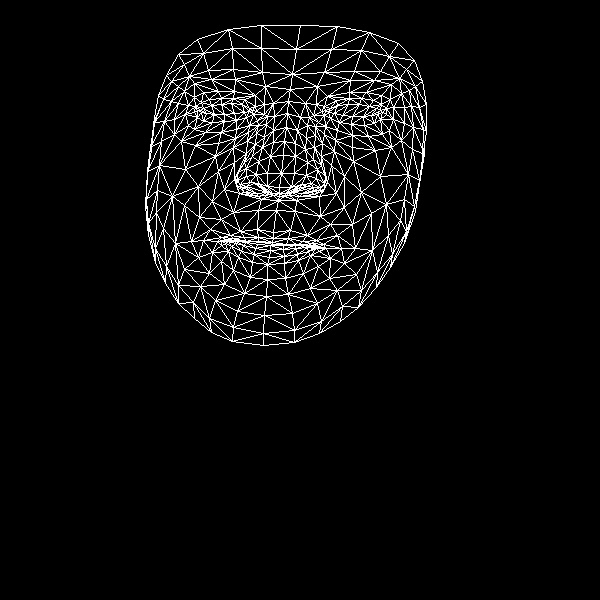

Source data for this figure (header and first rows):
, x, y
0, 273, 232
1, 279, 187
2, 278, 200
3, 273, 142
4, 281, 173
5, 283, 155
6, 287, 113
7, 201, 112
8, 290, 89
9, 292, 74
10, 300, 25
11, 273, 238
12, 272, 242
13, 273, 244
14, 270, 245
15, 270, 250
16, 269, 257
17, 267, 264
18, 267, 279
19, 279, 193
20, 266, 192
21, 166, 75
22, 236, 120
23, 224, 121
24, 212, 122
25, 197, 117
26, 246, 117
27, 221, 98
28, 233, 98
29, 209, 99
30, 201, 102
31, 188, 125
32, 215, 300
33, 197, 110
34, 154, 122
35, 174, 119
36, 218, 171
37, 257, 229
38, 258, 241
39, 240, 231
40, 230, 235
41, 246, 241
42, 237, 241
43, 212, 252
44, 267, 186
45, 267, 173
46, 184, 91
47, 247, 141
48, 237, 180
49, 237, 172
50, 185, 169
51, 270, 156
52, 211, 79
53, 194, 83
54, 178, 54
55, 265, 86
56, 244, 99
57, 203, 240
58, 148, 235
59, 246, 187
... 408 more rows
